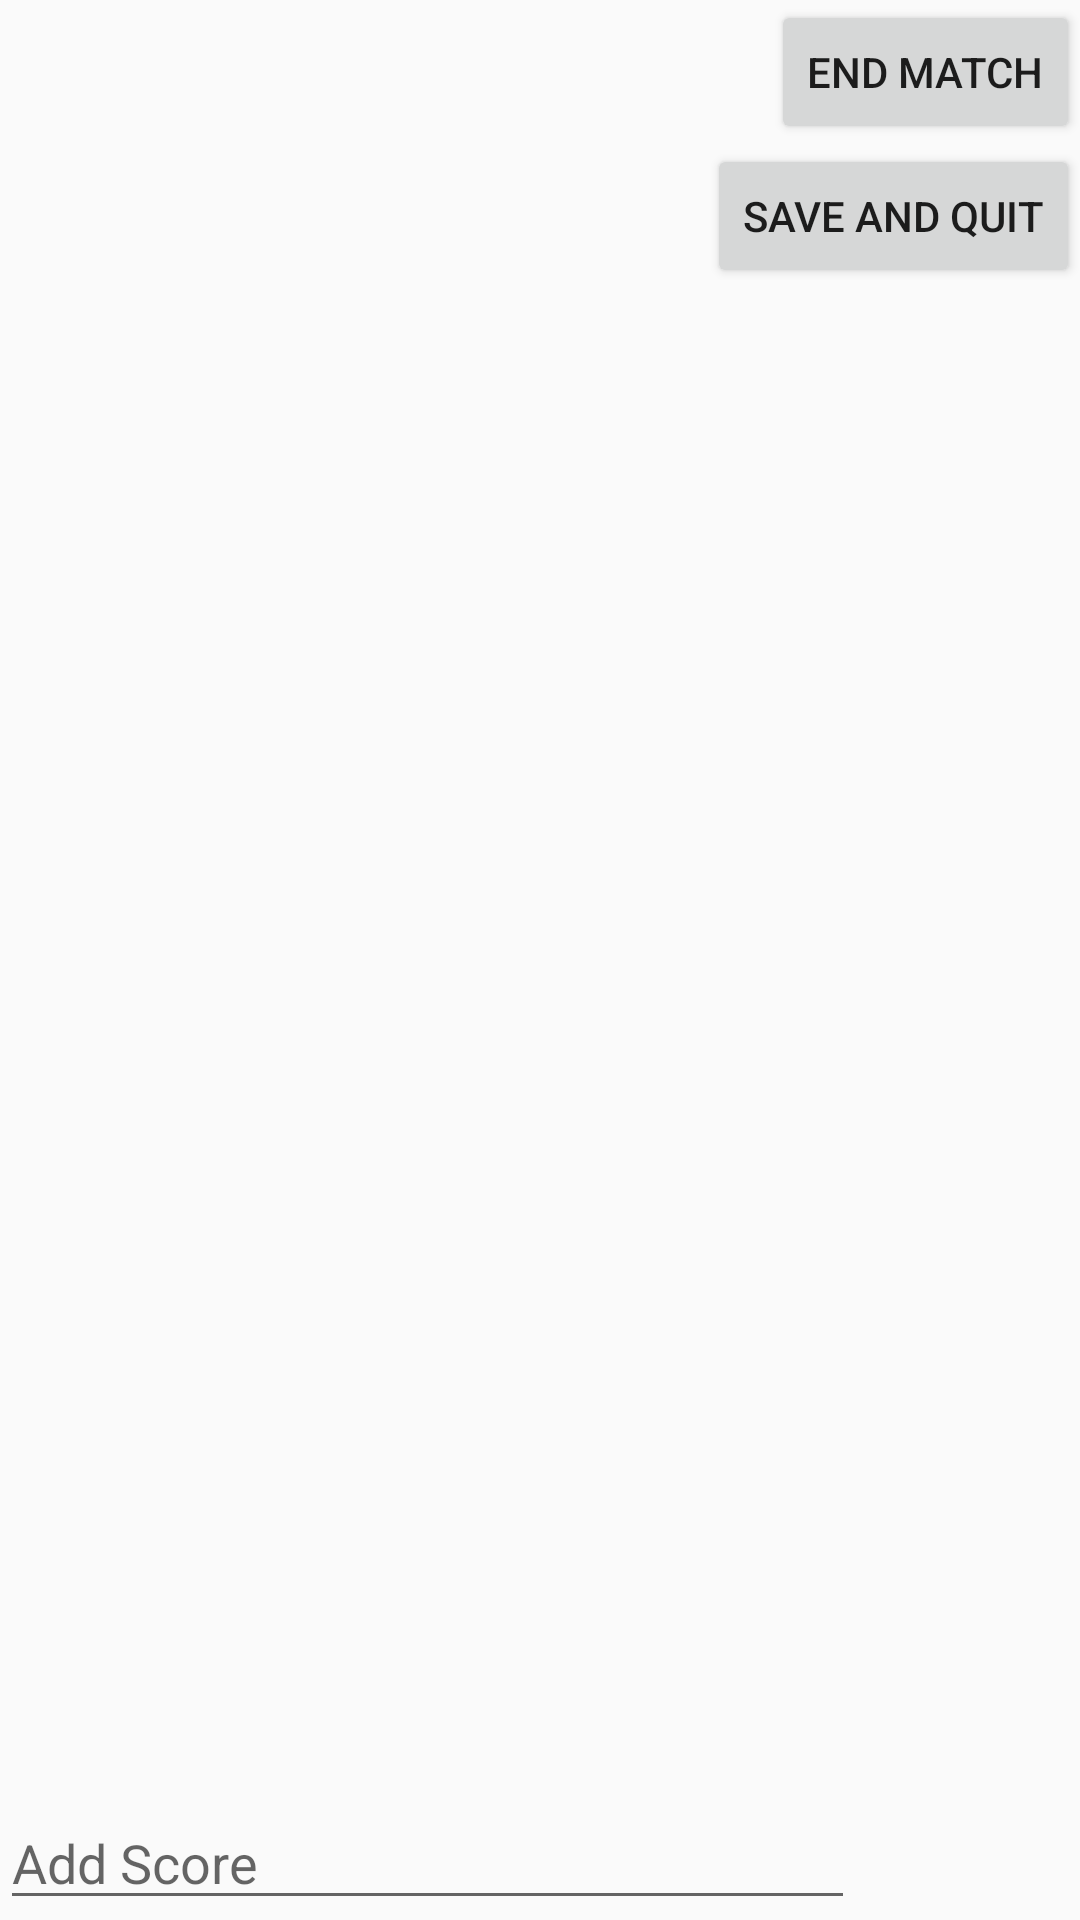

Write the Android layout XML for this screen, with the resource values it uses.
<!-- AndroidManifest.xml: activity theme NoActionBar -->
<!-- res/layout/activity_main.xml -->
<?xml version="1.0" encoding="utf-8"?>
<androidx.constraintlayout.widget.ConstraintLayout xmlns:android="http://schemas.android.com/apk/res/android"
    xmlns:app="http://schemas.android.com/apk/res-auto"
    xmlns:tools="http://schemas.android.com/tools"
    android:layout_width="match_parent"
    android:layout_height="match_parent"
    tools:context=".MainActivity">

    <androidx.recyclerview.widget.RecyclerView
        android:id="@+id/rVPlayers"
        android:layout_width="0dp"
        android:layout_height="0dp"
        app:layout_constraintBottom_toTopOf="@+id/linearLayout"
        app:layout_constraintEnd_toEndOf="parent"
        app:layout_constraintHorizontal_bias="0.0"
        app:layout_constraintStart_toStartOf="parent"
        app:layout_constraintTop_toTopOf="parent"
        app:layout_constraintVertical_bias="0.0" />

    <LinearLayout
        android:id="@+id/linearLayout"
        android:layout_width="match_parent"
        android:layout_height="wrap_content"
        android:orientation="horizontal"
        app:layout_constraintBottom_toBottomOf="parent"
        app:layout_constraintEnd_toEndOf="parent"
        app:layout_constraintStart_toStartOf="parent">

        <EditText
            android:id="@+id/editTextAddScore"
            android:layout_width="wrap_content"
            android:layout_height="wrap_content"
            android:layout_weight="1"
            android:ems="10"
            android:hint="Add Score"
            android:inputType="numberDecimal|numberSigned" />

        <ImageView
            android:id="@+id/buttonScore"
            android:layout_width="wrap_content"
            android:layout_height="wrap_content"
            android:layout_weight="1"
            android:onClick="addToPlayer"
            app:srcCompat="@drawable/ic_check_circle_black_24dp" />

    </LinearLayout>

    <Button
        android:id="@+id/buttonEndGame"
        android:layout_width="wrap_content"
        android:layout_height="wrap_content"
        android:onClick="endMatch"
        android:text="End Match"
        app:layout_constraintEnd_toEndOf="parent"
        app:layout_constraintTop_toTopOf="parent" />

    <Button
        android:id="@+id/buttonSaveAndQuit"
        android:layout_width="wrap_content"
        android:layout_height="wrap_content"
        android:onClick="saveMatch"
        android:text="Save and Quit"
        app:layout_constraintEnd_toEndOf="parent"
        app:layout_constraintTop_toBottomOf="@+id/buttonEndGame" />
</androidx.constraintlayout.widget.ConstraintLayout>
<!-- resources referenced by this layout -->
<resources>
  <!-- drawable ic_check_circle_black_24dp (drawable) -->
  <vector xmlns:android="http://schemas.android.com/apk/res/android"
      android:width="50dp"
      android:height="50dp"
      android:tint="#00A625"
      android:viewportWidth="24.0"
      android:viewportHeight="24.0">
      <path
          android:fillColor="#FF000000"
          android:pathData="M12,2C6.48,2 2,6.48 2,12s4.48,10 10,10 10,-4.48 10,-10S17.52,2 12,2zM10,17l-5,-5 1.41,-1.41L10,14.17l7.59,-7.59L19,8l-9,9z" />
  </vector>
  <style name="NoActionBar" parent="Theme.AppCompat.DayNight.NoActionBar">
          <item name="windowActionBar">false</item>
          <item name="windowNoTitle">true</item>
          <item name="android:navigationBarColor">@android:color/black</item>
          <item name="preferenceTheme">@style/PreferenceThemeOverlay</item>
  
      </style>
</resources>
